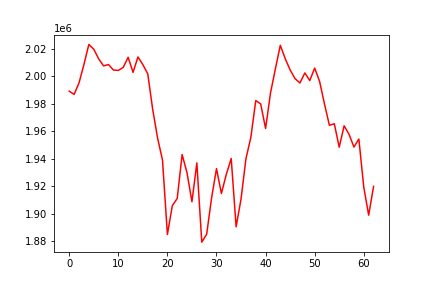

Data behind this chart, as committed beside it:
, 0
0, 1989139
1, 1986814
2, 1995208
3, 2008623
4, 2023153
5, 2019664
6, 2012694
7, 2007557
8, 2008534
9, 2004529
10, 2004262
11, 2006444
12, 2013830
13, 2002850
14, 2014040
15, 2008481
16, 2001749
17, 1975943
18, 1955081
19, 1939017
20, 1884864
21, 1905829
22, 1911092
23, 1943019
24, 1929759
25, 1908692
26, 1936974
27, 1879330
28, 1885070
29, 1911471
30, 1932770
31, 1914705
32, 1928660
33, 1940167
34, 1890479
35, 1910679
36, 1940042
37, 1955545
38, 1982321
39, 1979874
40, 1961987
41, 1987764
42, 2005488
43, 2022529
44, 2012805
45, 2004608
46, 1998272
47, 1995134
48, 2002438
49, 1996869
50, 2005942
51, 1996305
52, 1979798
53, 1964335
54, 1965473
55, 1948394
56, 1963947
57, 1957783
58, 1948497
59, 1954342
... 3 more rows
